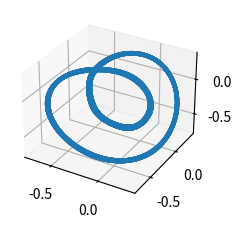

Recreate this plot in Python.
import matplotlib.pyplot as plt
import numpy as np

plt.style.use('_mpl-gallery')

# Make data
a = 1.55
b = 0.7
c = -1.941

x0 = 0.1
y0 = 0.2
z0 = 0.3

x = 0
y = 0
z = 0

fx = []
fy = []
fz = []

n = 10000

for i in range(n):
    z = b * x0 + a * z0 + c * y0 - y0 ** 2
    x = y0
    y = z0

    z0 = z
    x0 = x
    y0 = y

for i in range(n):
    z = b * x0 + a * z0 + c * y0 - y0 ** 2
    x = y0
    y = z0

    z0 = z
    x0 = x
    y0 = y

    fz.append(z0)
    fx.append(x0)
    fy.append(y0)

# Plot
fig, ax = plt.subplots(subplot_kw={"projection": "3d"})
ax.scatter(fx, fy, fz, marker=".")

plt.show()
